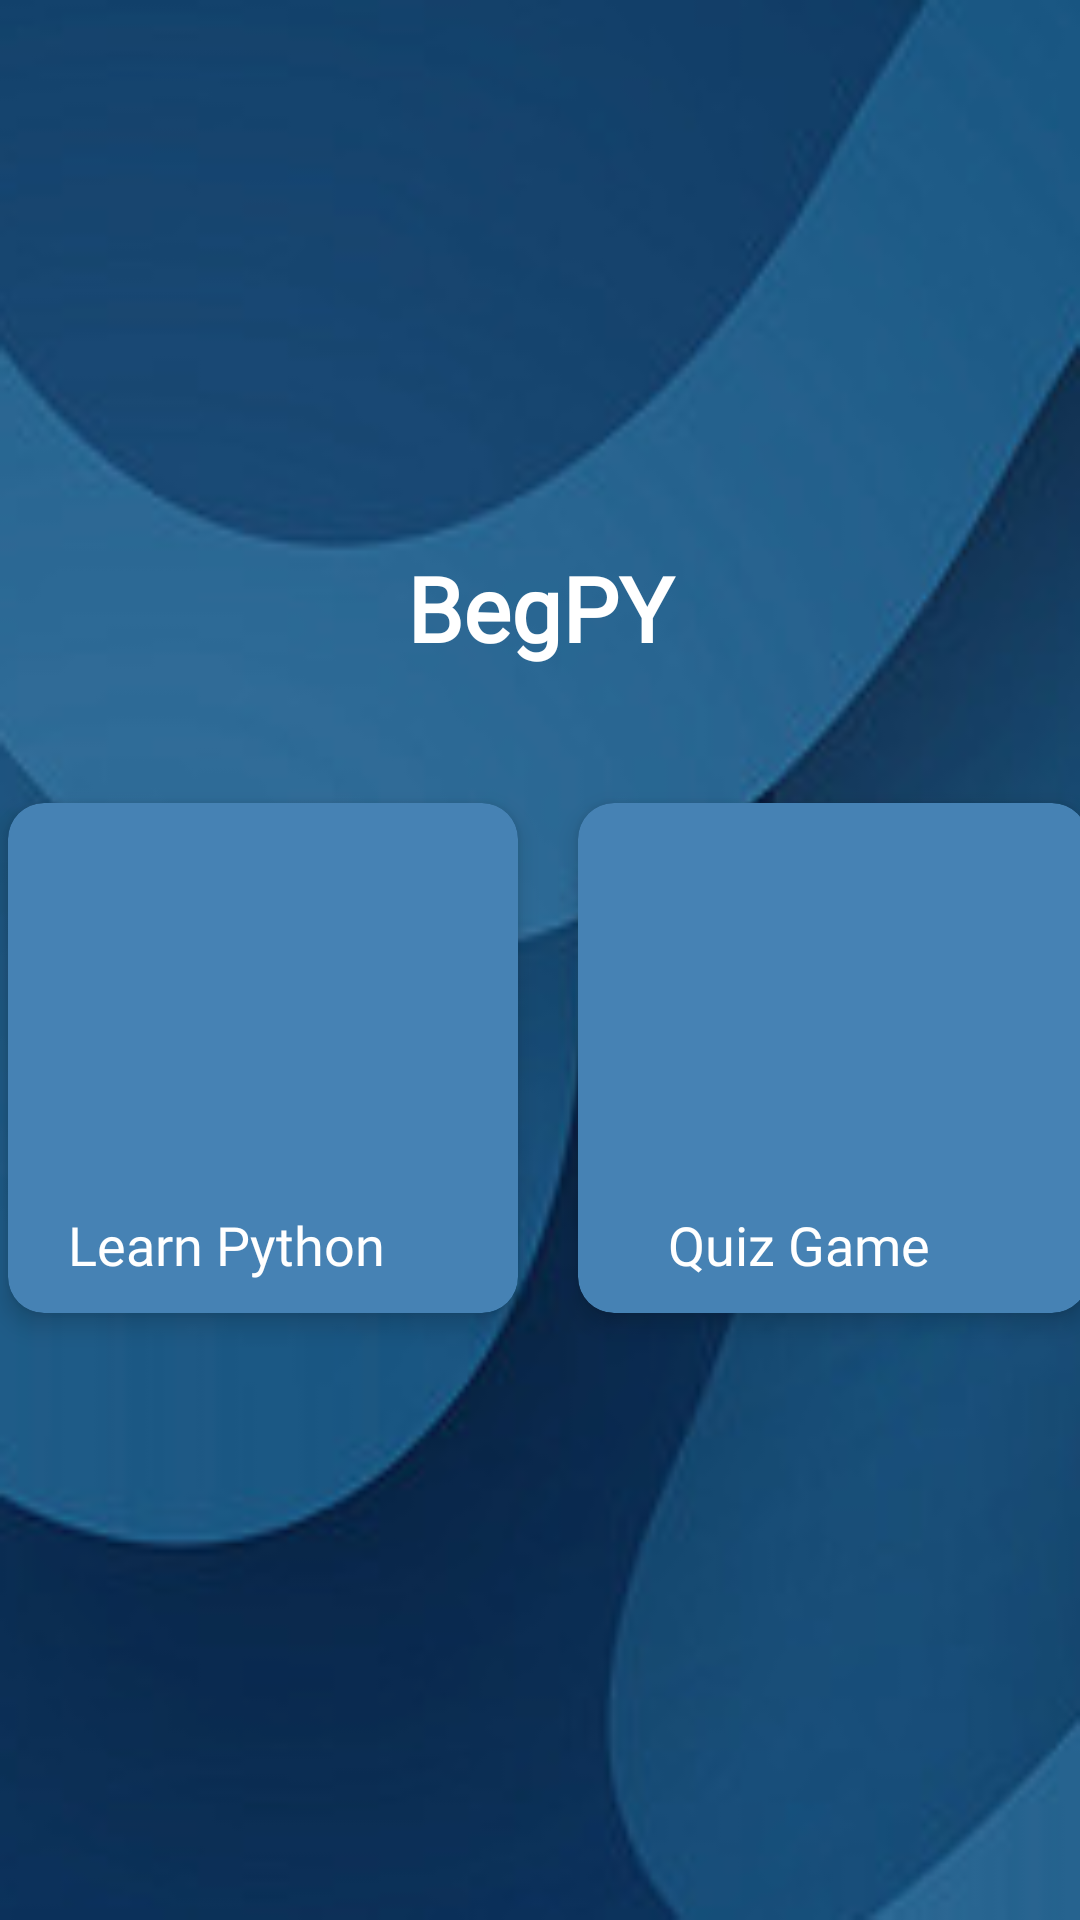

Android layout source for this screen:
<!-- AndroidManifest.xml: activity theme NoActionBarTheme -->
<!-- res/layout/activity_main.xml -->
<?xml version="1.0" encoding="utf-8"?>
<LinearLayout xmlns:android="http://schemas.android.com/apk/res/android"
    xmlns:app="http://schemas.android.com/apk/res-auto"
    xmlns:tools="http://schemas.android.com/tools"
    android:layout_width="match_parent"
    android:layout_height="match_parent"
    android:background="@drawable/ic_bg"
    android:gravity="center"
    android:orientation="vertical"
    tools:context=".MainActivity">

    <TextView
        android:id="@+id/tv_app_name"
        android:layout_width="match_parent"
        android:layout_height="wrap_content"
        android:layout_marginBottom="30dp"
        android:fontFamily="@font/nasal"
        android:gravity="center"
        android:text="BegPY"
        android:textColor="@android:color/white"
        android:textSize="30sp"
        android:textStyle="bold"></TextView>


    <GridLayout
        android:layout_width="375dp"
        android:layout_height="195dp"
        android:layout_gravity="center_horizontal"
        android:layout_margin="5dp"
        android:alignmentMode="alignMargins"
        android:columnCount="2"
        android:columnOrderPreserved="false"
        android:rowCount="4">
        <androidx.cardview.widget.CardView
            android:id="@+id/maincard1"
            android:layout_width="170dp"
            android:layout_height="170dp"
            android:layout_row="2"
            android:layout_column="0"
            android:layout_margin="10dp"
            app:cardBackgroundColor="@color/steel_blue"
            app:cardCornerRadius="12dp"
            app:cardElevation="5dp">

            <LinearLayout
                android:id="@+id/learnpythoncard"
                android:layout_width="match_parent"
                android:layout_height="match_parent"
                android:gravity="center"
                android:orientation="vertical"/>
            <ImageView
                android:layout_width="100dp"
                android:layout_height="100dp"
                android:layout_marginLeft="35dp"
                android:layout_marginTop="18dp"
                android:src="@drawable/pythoncard" />

            <TextView
                android:layout_width="wrap_content"
                android:layout_height="wrap_content"
                android:layout_marginTop="135dp"
                android:layout_marginLeft="20dp"
                android:fontFamily="@font/nasal"
                android:text="Learn Python"
                android:textAllCaps="false"
                android:textColor="@color/white"
                android:textSize="18dp"

                />

        </androidx.cardview.widget.CardView>

        <LinearLayout
            android:layout_width="match_parent"
            android:layout_height="match_parent"
            android:layout_row="2"
            android:layout_column="1"
            android:gravity="center"
            android:orientation="vertical" />

        <androidx.cardview.widget.CardView
            android:id="@+id/quizgamecard"
            android:layout_width="170dp"
            android:layout_height="170dp"
            android:layout_row="2"
            android:layout_column="1"
            android:layout_margin="10dp"
            app:cardBackgroundColor="@color/steel_blue"
            app:cardCornerRadius="12dp"
            app:cardElevation="5dp">

            <LinearLayout
                android:id="@+id/quizgamecard"
                android:layout_width="match_parent"
                android:layout_height="match_parent"
                android:gravity="center"
                android:orientation="vertical"/>
            <ImageView
                android:layout_width="100dp"
                android:layout_height="100dp"
                android:layout_marginLeft="35dp"
                android:layout_marginTop="18dp"
                android:src="@drawable/choose" />

            <TextView
                android:layout_width="wrap_content"
                android:layout_height="wrap_content"
                android:layout_marginTop="135dp"
                android:layout_marginLeft="30dp"
                android:fontFamily="@font/nasal"
                android:text="Quiz Game"
                android:textAllCaps="false"
                android:textColor="@color/white"
                android:textSize="18dp"

                />

        </androidx.cardview.widget.CardView>


    </GridLayout>

    </LinearLayout>
<!-- resources referenced by this layout -->
<resources>
  <color name="steel_blue">#4682B4</color>
  <color name="white">#ffffff</color>
  <!-- drawable ic_bg: png bitmap (drawable-v24, 45648 bytes) -->
  <style name="NoActionBarTheme" parent="Theme.AppCompat.Light.NoActionBar">
  
          <item name="colorPrimary">@color/steel_blue</item>
          <item name="colorPrimaryDark">@color/steel_blue</item>
          <item name="colorAccent">@color/steel_blue</item>
      </style>
</resources>
